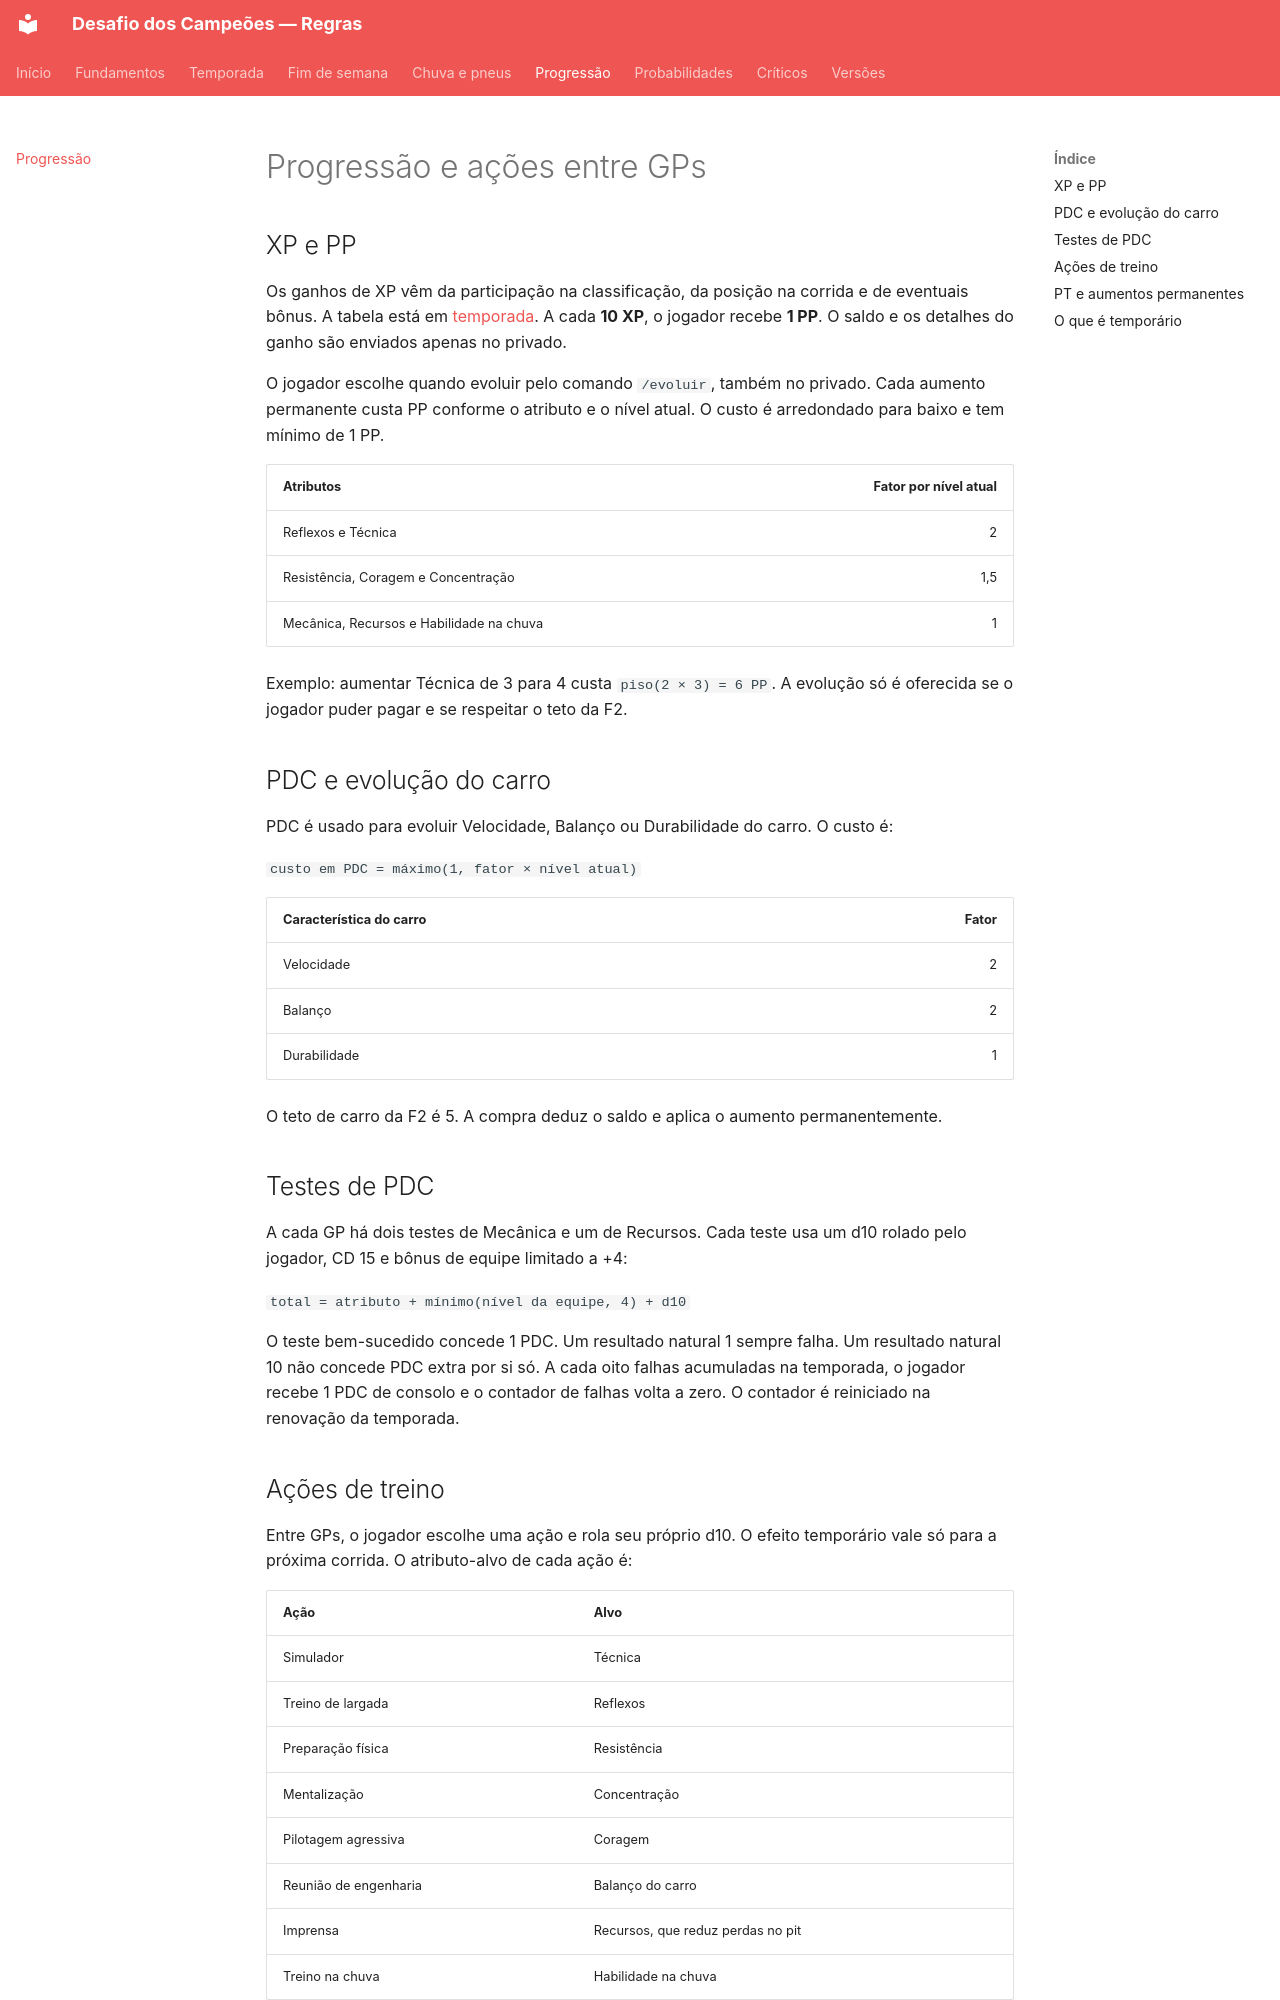

repository: gus-ccastro/desafio-dos-campeoes-wiki · page: progressao/index.html · generator: mkdocs

# Progressão e ações entre GPs

## XP e PP

Os ganhos de XP vêm da participação na classificação, da posição na corrida e de eventuais bônus. A tabela está em [temporada](temporada.md#experiencia-por-gp). A cada **10 XP**, o jogador recebe **1 PP**. O saldo e os detalhes do ganho são enviados apenas no privado.

O jogador escolhe quando evoluir pelo comando `/evoluir`, também no privado. Cada aumento permanente custa PP conforme o atributo e o nível atual. O custo é arredondado para baixo e tem mínimo de 1 PP.

| Atributos | Fator por nível atual |
|---|---:|
| Reflexos e Técnica | 2 |
| Resistência, Coragem e Concentração | 1,5 |
| Mecânica, Recursos e Habilidade na chuva | 1 |

Exemplo: aumentar Técnica de 3 para 4 custa `piso(2 × 3) = 6 PP`. A evolução só é oferecida se o jogador puder pagar e se respeitar o teto da F2.

## PDC e evolução do carro

PDC é usado para evoluir Velocidade, Balanço ou Durabilidade do carro. O custo é:

`custo em PDC = máximo(1, fator × nível atual)`

| Característica do carro | Fator |
|---|---:|
| Velocidade | 2 |
| Balanço | 2 |
| Durabilidade | 1 |

O teto de carro da F2 é 5. A compra deduz o saldo e aplica o aumento permanentemente.

## Testes de PDC

A cada GP há dois testes de Mecânica e um de Recursos. Cada teste usa um d10 rolado pelo jogador, CD 15 e bônus de equipe limitado a +4:

`total = atributo + mínimo(nível da equipe, 4) + d10`

O teste bem-sucedido concede 1 PDC. Um resultado natural 1 sempre falha. Um resultado natural 10 não concede PDC extra por si só. A cada oito falhas acumuladas na temporada, o jogador recebe 1 PDC de consolo e o contador de falhas volta a zero. O contador é reiniciado na renovação da temporada.
